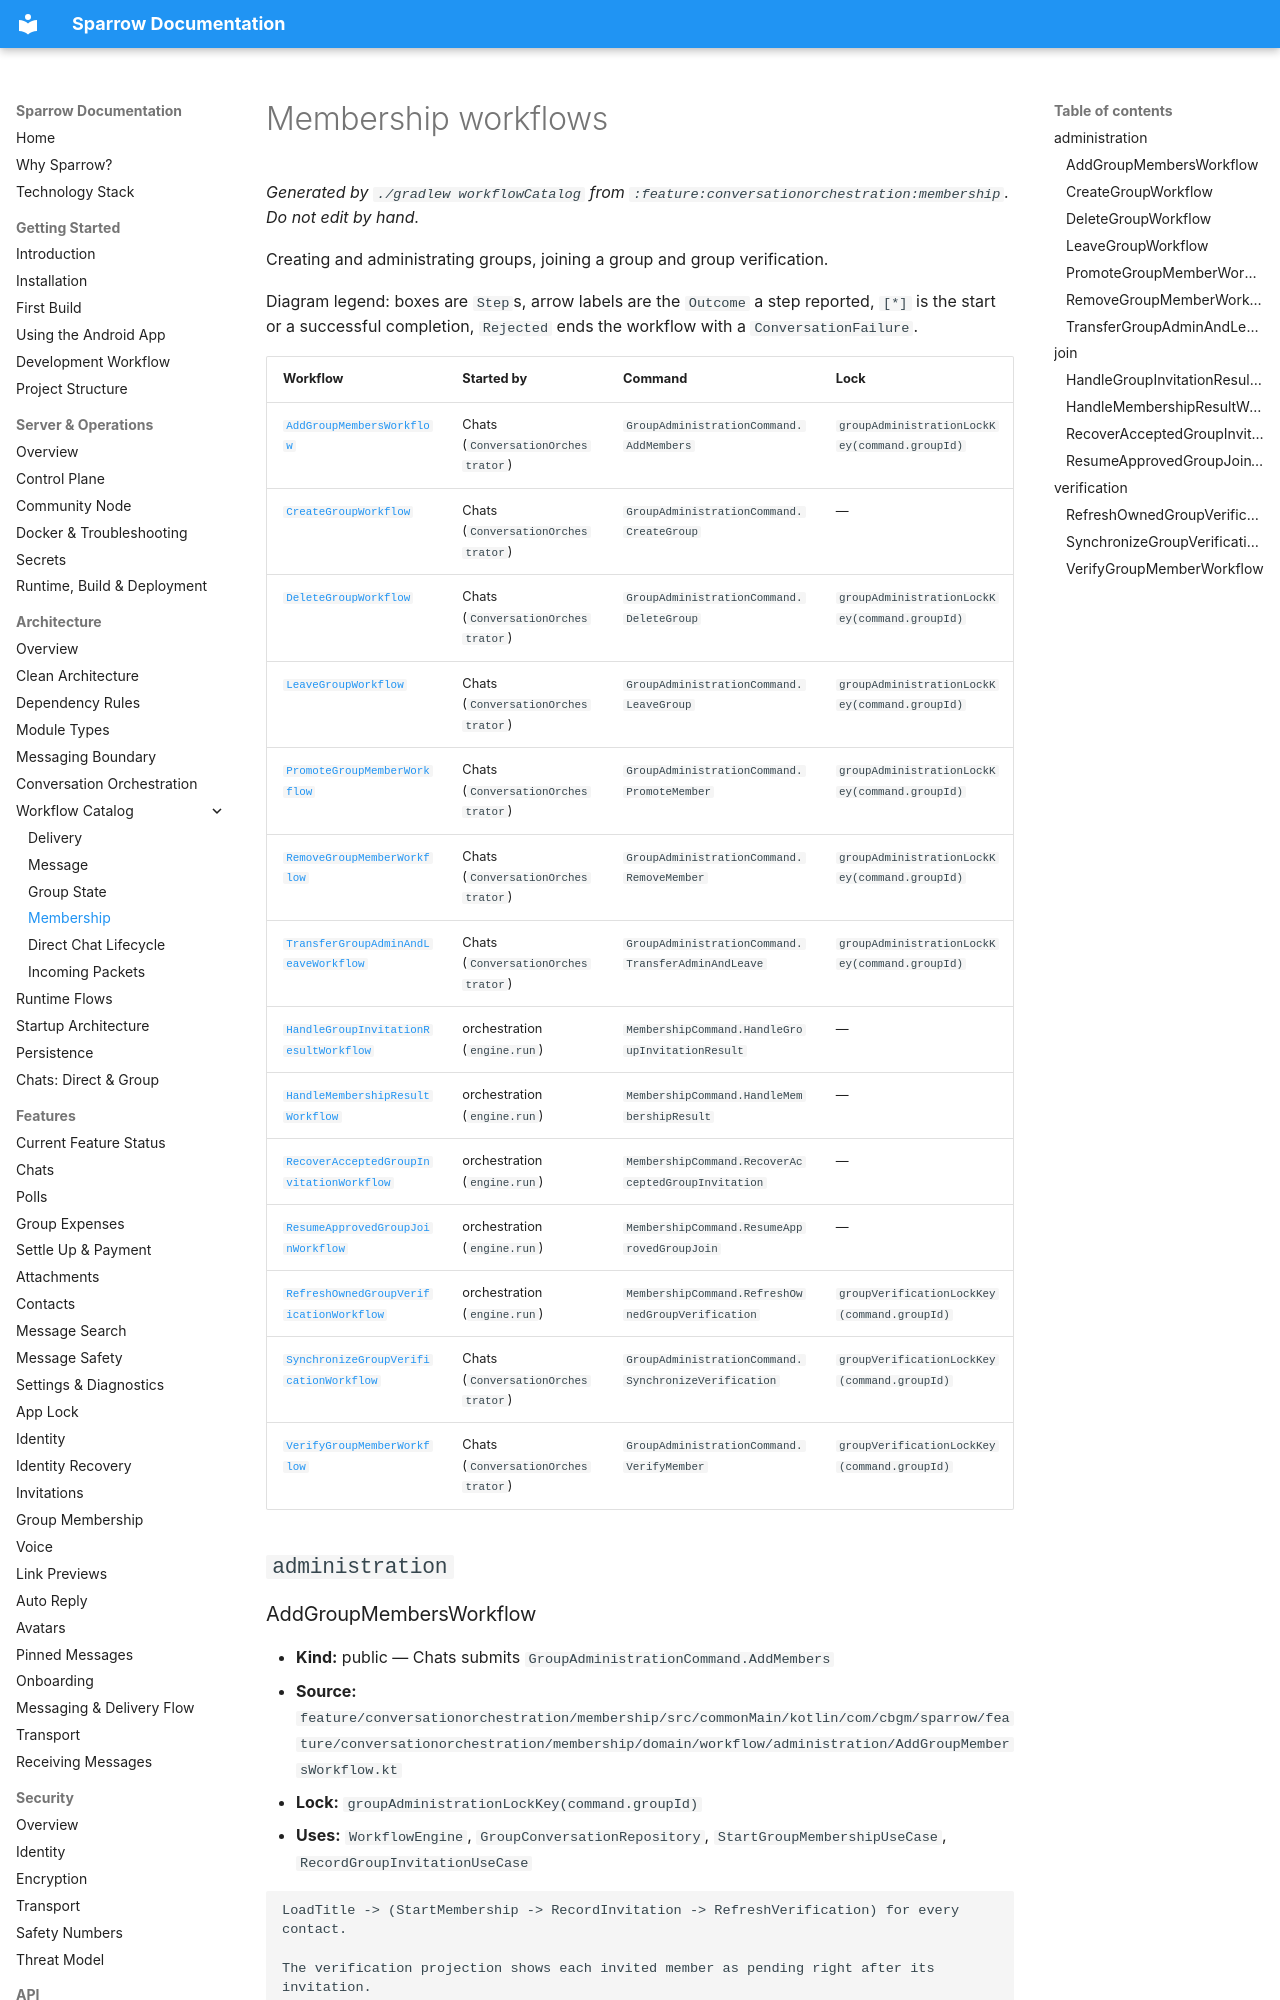

repository: cbgm/Sparrow · page: architecture/workflows/membership/index.html · generator: mkdocs

# Membership workflows

_Generated by `./gradlew workflowCatalog` from `:feature:conversationorchestration:membership`. Do not edit by hand._

Creating and administrating groups, joining a group and group verification.

Diagram legend: boxes are `Step`s, arrow labels are the `Outcome` a step reported, `[*]` is the start or a successful completion, `Rejected` ends the workflow with a `ConversationFailure`.

| Workflow | Started by | Command | Lock |
|---|---|---|---|
| [`AddGroupMembersWorkflow`](#addgroupmembersworkflow) | Chats (`ConversationOrchestrator`) | `GroupAdministrationCommand.AddMembers` | `groupAdministrationLockKey(command.groupId)` |
| [`CreateGroupWorkflow`](#creategroupworkflow) | Chats (`ConversationOrchestrator`) | `GroupAdministrationCommand.CreateGroup` | — |
| [`DeleteGroupWorkflow`](#deletegroupworkflow) | Chats (`ConversationOrchestrator`) | `GroupAdministrationCommand.DeleteGroup` | `groupAdministrationLockKey(command.groupId)` |
| [`LeaveGroupWorkflow`](#leavegroupworkflow) | Chats (`ConversationOrchestrator`) | `GroupAdministrationCommand.LeaveGroup` | `groupAdministrationLockKey(command.groupId)` |
| [`PromoteGroupMemberWorkflow`](#promotegroupmemberworkflow) | Chats (`ConversationOrchestrator`) | `GroupAdministrationCommand.PromoteMember` | `groupAdministrationLockKey(command.groupId)` |
| [`RemoveGroupMemberWorkflow`](#removegroupmemberworkflow) | Chats (`ConversationOrchestrator`) | `GroupAdministrationCommand.RemoveMember` | `groupAdministrationLockKey(command.groupId)` |
| [`TransferGroupAdminAndLeaveWorkflow`](#transfergroupadminandleaveworkflow) | Chats (`ConversationOrchestrator`) | `GroupAdministrationCommand.TransferAdminAndLeave` | `groupAdministrationLockKey(command.groupId)` |
| [`HandleGroupInvitationResultWorkflow`](#handlegroupinvitationresultworkflow) | orchestration (`engine.run`) | `MembershipCommand.HandleGroupInvitationResult` | — |
| [`HandleMembershipResultWorkflow`](#handlemembershipresultworkflow) | orchestration (`engine.run`) | `MembershipCommand.HandleMembershipResult` | — |
| [`RecoverAcceptedGroupInvitationWorkflow`](#recoveracceptedgroupinvitationworkflow) | orchestration (`engine.run`) | `MembershipCommand.RecoverAcceptedGroupInvitation` | — |
| [`ResumeApprovedGroupJoinWorkflow`](#resumeapprovedgroupjoinworkflow) | orchestration (`engine.run`) | `MembershipCommand.ResumeApprovedGroupJoin` | — |
| [`RefreshOwnedGroupVerificationWorkflow`](#refreshownedgroupverificationworkflow) | orchestration (`engine.run`) | `MembershipCommand.RefreshOwnedGroupVerification` | `groupVerificationLockKey(command.groupId)` |
| [`SynchronizeGroupVerificationWorkflow`](#synchronizegroupverificationworkflow) | Chats (`ConversationOrchestrator`) | `GroupAdministrationCommand.SynchronizeVerification` | `groupVerificationLockKey(command.groupId)` |
| [`VerifyGroupMemberWorkflow`](#verifygroupmemberworkflow) | Chats (`ConversationOrchestrator`) | `GroupAdministrationCommand.VerifyMember` | `groupVerificationLockKey(command.groupId)` |

## `administration`
